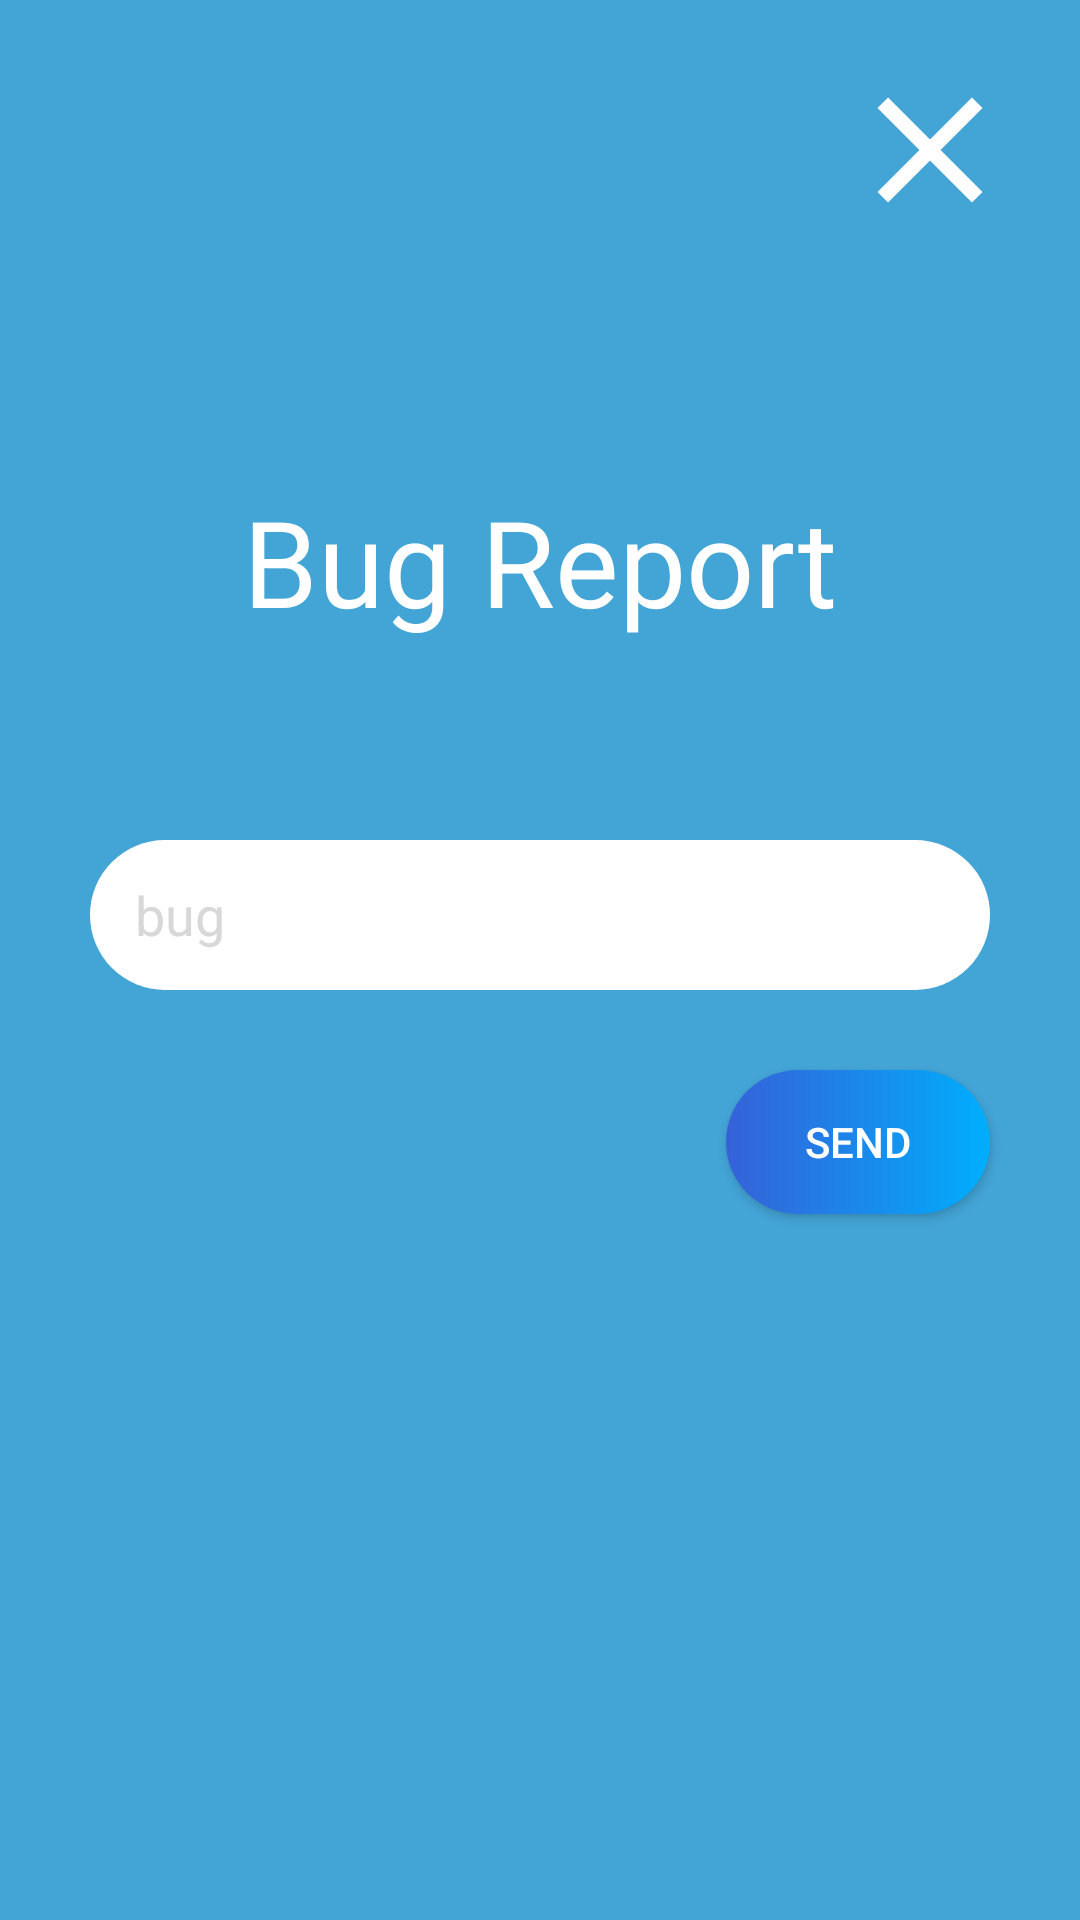

The Android layout XML behind this screen, and the referenced resources:
<!-- AndroidManifest.xml: application theme AppTheme -->
<!-- res/layout/report.xml -->
<?xml version="1.0" encoding="utf-8"?>
<RelativeLayout
        xmlns:android="http://schemas.android.com/apk/res/android"
        android:orientation="vertical"
        android:layout_width="match_parent"
        android:layout_height="match_parent"
        android:background="@color/birumd"
        android:foreground="?attr/selectableItemBackgroundBorderless"
        android:theme="@style/ThemeOverlay.AppCompat.Dark">

    <EditText
            android:layout_width="300dp"
            android:layout_height="50dp"
            android:layout_centerHorizontal="true"
            android:background="@drawable/input_field"
            android:hint="bug"
            android:textColorHint="@color/abu"
            android:layout_marginTop="280dp"
            android:id="@+id/et_bug"
            android:textColor="@color/hitam"
            />
    <TextView
            android:layout_width="wrap_content"
            android:layout_height="wrap_content"
            android:text="Bug Report"
            android:textSize="40sp"
            android:layout_alignTop="@+id/et_bug"
            android:textColor="@color/putih"
            android:layout_marginTop="-125dp"
            android:paddingHorizontal="30dp"
            android:paddingVertical="5dp"
            android:layout_centerHorizontal="true"
            />
    <Button
            android:layout_width="wrap_content"
            android:layout_height="wrap_content"
            android:background="@drawable/button"
            android:text="Send"
            android:textColor="@color/putih"
            android:layout_alignBottom="@+id/et_bug"
            android:layout_alignRight="@+id/et_bug"
            android:layout_marginBottom="-75dp"
            android:id="@+id/sendbug"/>
    <ImageButton
            android:layout_width="60dp"
            android:layout_height="60dp"
            android:background="@drawable/close"
            android:layout_alignParentRight="true"
            android:layout_marginRight="20dp"
            android:layout_marginTop="20dp"
            android:id="@+id/tutup"/>

</RelativeLayout>
<!-- resources referenced by this layout -->
<resources>
  <color name="abu">#D8D8D8</color>
  <color name="birumd">#43A4D6</color>
  <color name="hitam">#000000</color>
  <color name="putih">#FFFFFF</color>
  <!-- drawable button (drawable) -->
  <?xml version="1.0" encoding="utf-8"?>
  <shape android:shape="rectangle" xmlns:android="http://schemas.android.com/apk/res/android">
  
      <corners android:radius="50sp"/>
      <gradient android:startColor="@color/biru"
                android:endColor="@color/birubt"/>
  </shape>
  <!-- drawable close (drawable) -->
  <vector
          android:height="24dp"
          android:tint="#FFFFFF"
          android:viewportHeight="24.0"
          android:viewportWidth="24.0"
          android:width="24dp"
          xmlns:android="http://schemas.android.com/apk/res/android">
      <path
              android:fillColor="#FF000000"
              android:pathData="M19,6.41L17.59,5 12,10.59 6.41,5 5,6.41 10.59,12 5,17.59 6.41,19 12,13.41 17.59,19 19,17.59 13.41,12z"/>
  </vector>
  <!-- drawable input_field (drawable) -->
  <?xml version="1.0" encoding="utf-8"?>
  <shape android:shape="rectangle" xmlns:android="http://schemas.android.com/apk/res/android">
  
      <solid android:color="@color/putih"/>
      <corners android:radius="50dp"/>
      <padding android:left="15sp"/>
  
  </shape>
  <style name="AppTheme" parent="Theme.AppCompat.Light.DarkActionBar">
          
          <item name="colorPrimary">@color/colorPrimary</item>
          <item name="colorPrimaryDark">@color/colorPrimaryDark</item>
          <item name="colorAccent">@color/colorAccent</item>
          <item name="windowNoTitle">true</item>
          <item name="windowActionBar">false</item>
      </style>
  <color name="biru">#3661D8</color>
  <color name="birubt">#00AEFD</color>
  <color name="colorPrimary">#008577</color>
  <color name="colorPrimaryDark">#3661D8</color>
  <color name="colorAccent">#3661D8</color>
</resources>
